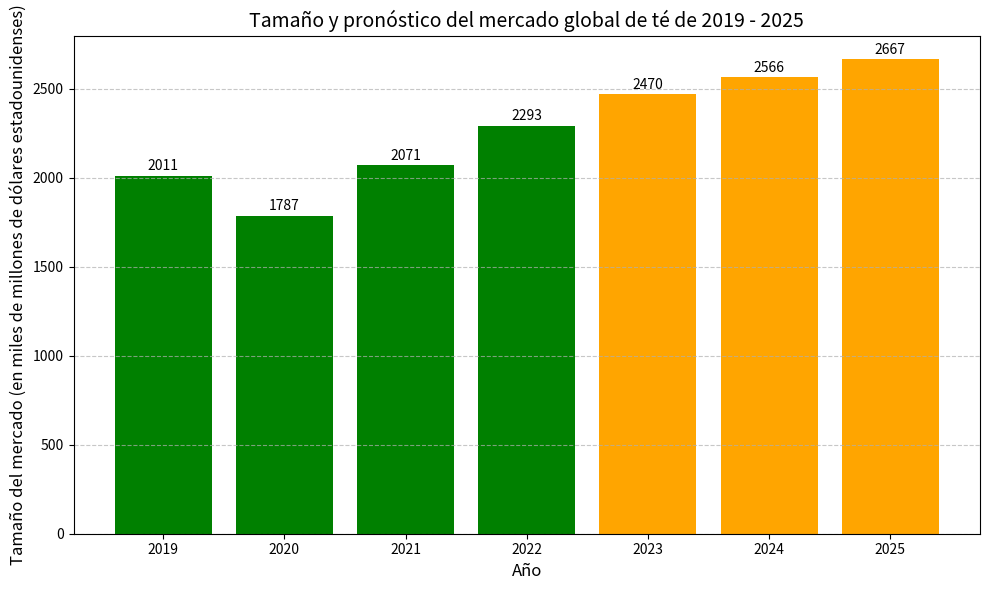

Recreate this plot in Python.
import matplotlib.pyplot as plt
import numpy as np

# Años
años = np.array([2019, 2020, 2021, 2022, 2023, 2024, 2025])
# Tamaño del mercado (en miles de millones de dólares estadounidenses), valores de 2023 - 2025 son valores pronosticados (E)
tamaño_mercado = np.array([2011, 1787, 2071, 2293, 2470, 2566, 2667])
# Marcar colores especiales para los años pronosticados (2023 - 2025)
colores = ['green'] * 4 + ['orange'] * 3

plt.figure(figsize=(10, 6))  # Establecer el tamaño del gráfico
barras = plt.bar(años, tamaño_mercado, color=colores)

# Agregar etiquetas numéricas sobre cada barra
for barra, valor in zip(barras, tamaño_mercado):
    altura = barra.get_height()
    plt.text(barra.get_x() + barra.get_width()/2., altura + 15,
             f'{valor}', ha='center', va='bottom', fontsize=10)

# Agregar título y etiquetas de los ejes
plt.title('Tamaño y pronóstico del mercado global de té de 2019 - 2025', fontsize=14)
plt.xlabel('Año', fontsize=12)
plt.ylabel('Tamaño del mercado (en miles de millones de dólares estadounidenses)', fontsize=12)

# Establecer las marcas del eje x en años
plt.xticks(años)

# Agregar líneas de cuadrícula
plt.grid(axis='y', linestyle='--', alpha=0.7)

# Mostrar el gráfico
plt.tight_layout()  # Ajustar el diseño
plt.show()
